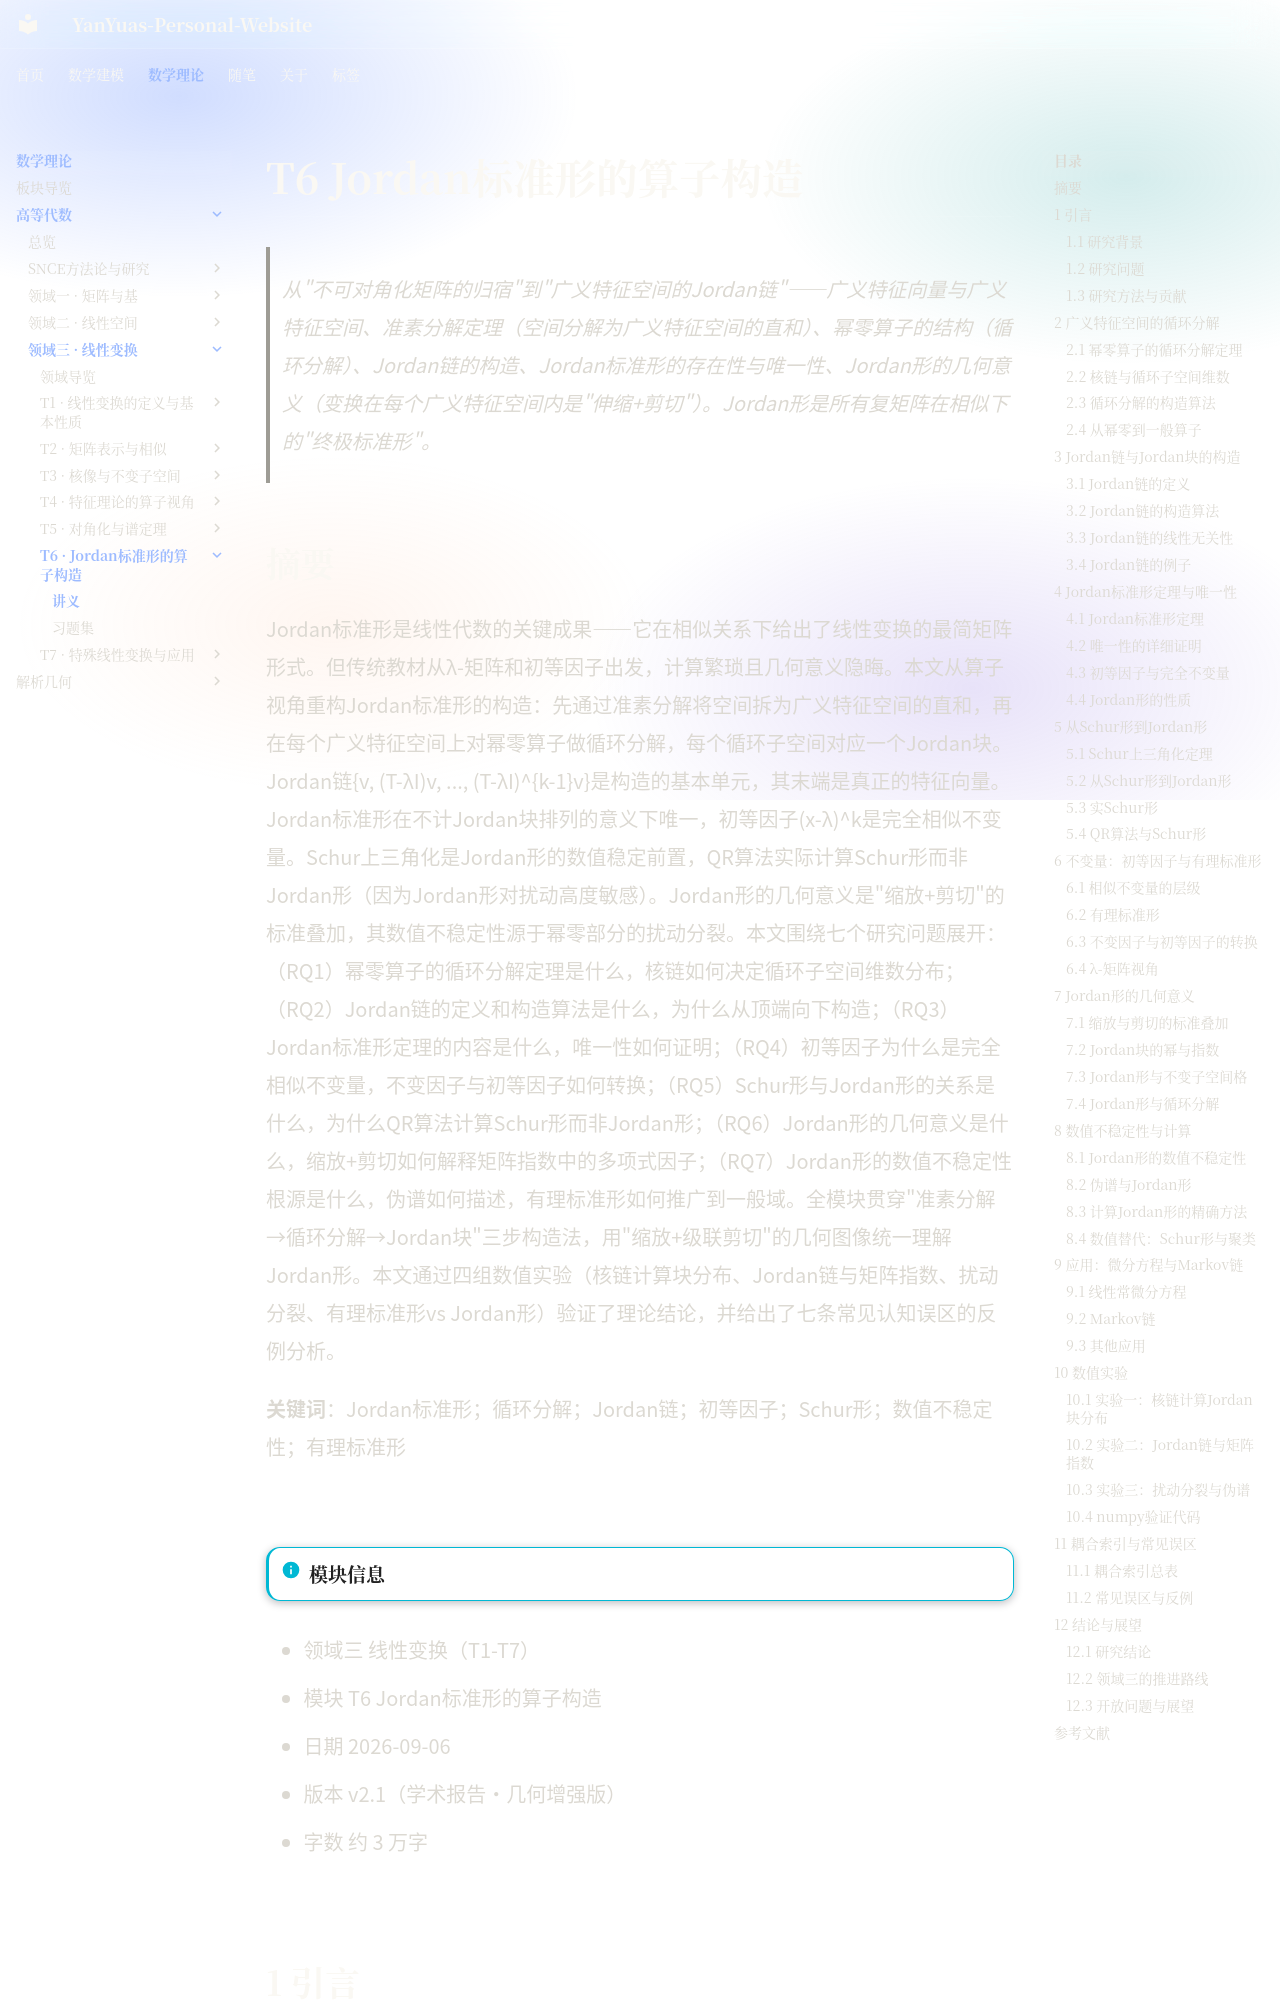

repository: YanYuas/YanYu-Site · page: maththeory/advanced-algebra/linear-transform/T6-Jordan标准形的算子构造/讲义/index.html · generator: mkdocs

# T6 Jordan标准形的算子构造

> 从"不可对角化矩阵的归宿"到"广义特征空间的Jordan链"——广义特征向量与广义特征空间、准素分解定理（空间分解为广义特征空间的直和）、幂零算子的结构（循环分解）、Jordan链的构造、Jordan标准形的存在性与唯一性、Jordan形的几何意义（变换在每个广义特征空间内是"伸缩+剪切"）。Jordan形是所有复矩阵在相似下的"终极标准形"。

## 摘要

Jordan标准形是线性代数的关键成果——它在相似关系下给出了线性变换的最简矩阵形式。但传统教材从λ-矩阵和初等因子出发，计算繁琐且几何意义隐晦。本文从算子视角重构Jordan标准形的构造：先通过准素分解将空间拆为广义特征空间的直和，再在每个广义特征空间上对幂零算子做循环分解，每个循环子空间对应一个Jordan块。Jordan链{v, (T-λI)v, ..., (T-λI)^{k-1}v}是构造的基本单元，其末端是真正的特征向量。Jordan标准形在不计Jordan块排列的意义下唯一，初等因子(x-λ)^k是完全相似不变量。Schur上三角化是Jordan形的数值稳定前置，QR算法实际计算Schur形而非Jordan形（因为Jordan形对扰动高度敏感）。Jordan形的几何意义是"缩放+剪切"的标准叠加，其数值不稳定性源于幂零部分的扰动分裂。本文围绕七个研究问题展开：（RQ1）幂零算子的循环分解定理是什么，核链如何决定循环子空间维数分布；（RQ2）Jordan链的定义和构造算法是什么，为什么从顶端向下构造；（RQ3）Jordan标准形定理的内容是什么，唯一性如何证明；（RQ4）初等因子为什么是完全相似不变量，不变因子与初等因子如何转换；（RQ5）Schur形与Jordan形的关系是什么，为什么QR算法计算Schur形而非Jordan形；（RQ6）Jordan形的几何意义是什么，缩放+剪切如何解释矩阵指数中的多项式因子；（RQ7）Jordan形的数值不稳定性根源是什么，伪谱如何描述，有理标准形如何推广到一般域。全模块贯穿"准素分解→循环分解→Jordan块"三步构造法，用"缩放+级联剪切"的几何图像统一理解Jordan形。本文通过四组数值实验（核链计算块分布、Jordan链与矩阵指数、扰动分裂、有理标准形vs Jordan形）验证了理论结论，并给出了七条常见认知误区的反例分析。

**关键词**：Jordan标准形；循环分解；Jordan链；初等因子；Schur形；数值不稳定性；有理标准形

---

!!! info "模块信息"
- 领域三 线性变换（T1-T7）
- 模块 T6 Jordan标准形的算子构造
- 日期 2026-09-06
- 版本 v2.1（学术报告·几何增强版）
- 字数 约 3 万字

---

## 1 引言
